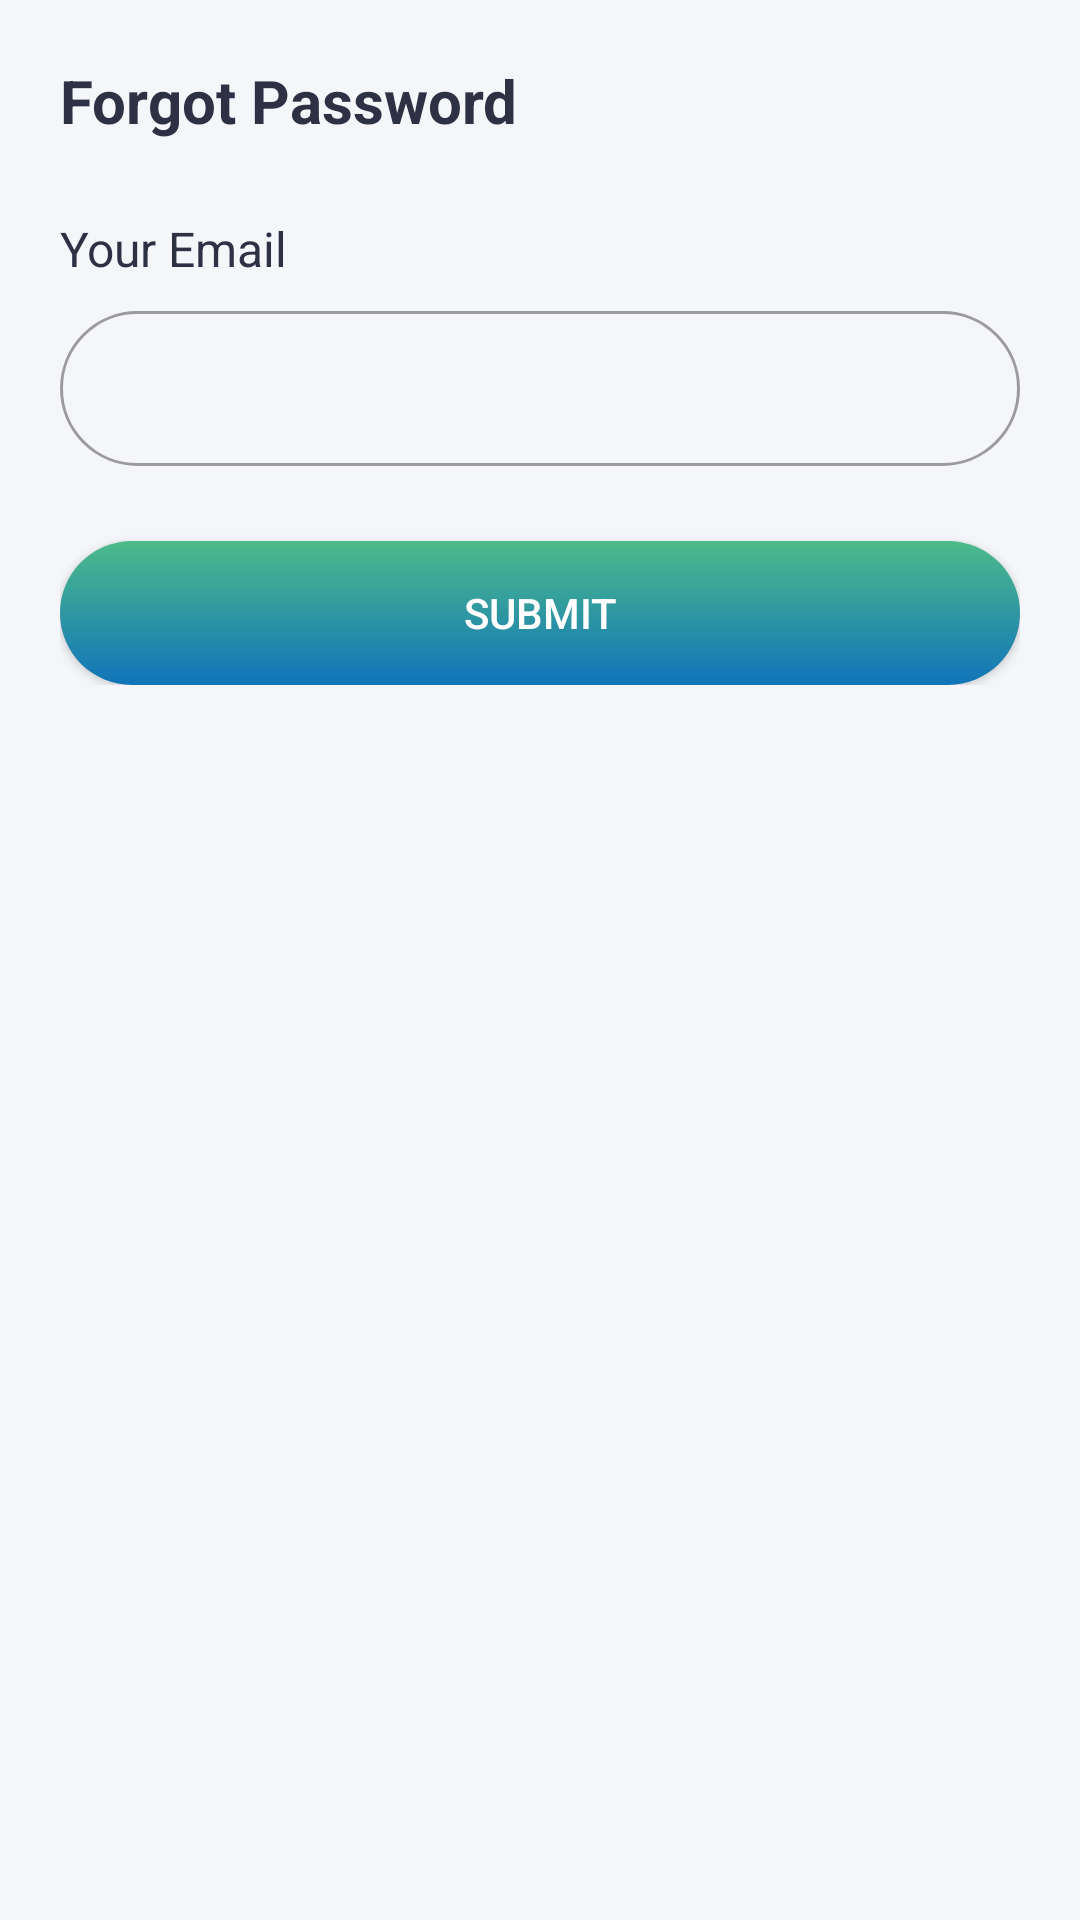

Reconstruct the res/layout file that produces this screen, plus the resources it refers to.
<!-- AndroidManifest.xml: application theme AppTheme -->
<!-- res/layout/bottom_sheet_forgot_password.xml -->
<?xml version="1.0" encoding="utf-8"?>
<RelativeLayout xmlns:android="http://schemas.android.com/apk/res/android"
    xmlns:app="http://schemas.android.com/apk/res-auto"
    android:id="@+id/container"
    android:layout_width="match_parent"
    android:layout_height="match_parent"
    android:background="@color/bg">

    <LinearLayout
        android:layout_width="match_parent"
        android:layout_height="wrap_content"
        android:orientation="vertical"
        android:padding="20dp">

        <ImageView
            android:id="@+id/img_close"
            android:layout_width="30dp"
            android:layout_height="wrap_content"
            android:layout_gravity="end"
            android:adjustViewBounds="true"
            android:contentDescription="@string/description"
            android:src="@drawable/ic_close"
            app:tint="@color/black" />

        <TextView
            android:id="@+id/title"
            android:layout_width="match_parent"
            android:layout_height="wrap_content"
            android:gravity="start"
            android:text="@string/forgot_password"
            android:textColor="@color/dark_text"
            android:textSize="20sp"
            android:textStyle="bold" />

        <LinearLayout
            android:layout_width="match_parent"
            android:layout_height="wrap_content"
            android:layout_marginTop="25dp"
            android:orientation="vertical">

            <TextView
                android:id="@+id/subTitle"
                android:layout_width="wrap_content"
                android:layout_height="wrap_content"
                android:text="@string/your_email"
                android:textColor="@color/dark_text"
                android:textSize="16sp" />

            <EditText
                android:id="@+id/email"
                android:layout_width="match_parent"
                android:layout_height="wrap_content"
                android:importantForAutofill="no"
                android:inputType="textEmailAddress"
                android:padding="15dp"
                android:layout_marginTop="10dp"
                android:background="@drawable/et_gray_border"
                android:textColor="@color/dark_text"
                android:textSize="16sp" />
        </LinearLayout>


        <androidx.appcompat.widget.AppCompatButton
            android:id="@+id/btn_submit"
            android:layout_width="match_parent"
            android:layout_height="wrap_content"
            android:layout_marginTop="25dp"
            android:background="@drawable/btn_gradient"
            android:text="@string/submit"
            android:textColor="@color/white" />

    </LinearLayout>

</RelativeLayout>
<!-- resources referenced by this layout -->
<resources>
  <color name="bg">#F5F6FA</color>
  <color name="black">#101010</color>
  <color name="dark_text">#2D3143</color>
  <color name="white">#FEFEFE</color>
  <!-- drawable btn_gradient (drawable) -->
  <?xml version="1.0" encoding="UTF-8"?>
  <shape xmlns:android="http://schemas.android.com/apk/res/android">
  
      <gradient
          android:startColor="@color/gradient_start"
          android:endColor="@color/gradient_end"
          android:angle="-90" />
      <corners android:radius="50dp"/>
  </shape>
  <!-- drawable et_gray_border (drawable) -->
  <?xml version="1.0" encoding="UTF-8"?>
  <shape xmlns:android="http://schemas.android.com/apk/res/android">
  
      <stroke
          android:color="@color/light_gray"
          android:width="1dp"/>
  
      <corners android:radius="50dp"/>
  </shape>
  <string name="description">description</string>
  <string name="forgot_password">Forgot Password</string>
  <string name="submit">Submit</string>
  <string name="your_email">Your Email</string>
  <style name="AppTheme" parent="Theme.MaterialComponents.Light.NoActionBar">
  
          <item name="android:windowLightStatusBar" tools:targetApi="m">true</item>
          <item name="android:statusBarColor" tools:targetApi="lollipop">@color/bg</item>
          <item name="windowActionBar">false</item>
          <item name="windowNoTitle">true</item>
  
  
          <item name="colorPrimary">@color/colorPrimary</item>
          <item name="colorPrimaryDark">@color/colorPrimaryDark</item>
          <item name="colorAccent">@color/colorAccent</item>
  
  
          //bottom sheet style
  
  
      </style>
  <color name="gradient_start">#4DBB8A</color>
  <color name="gradient_end">#1074B9</color>
  <color name="light_gray">#9B9B9B</color>
  <color name="colorPrimary">#1074B9</color>
  <color name="colorPrimaryDark">#042D68</color>
  <color name="colorAccent">#4DBB8A</color>
</resources>
